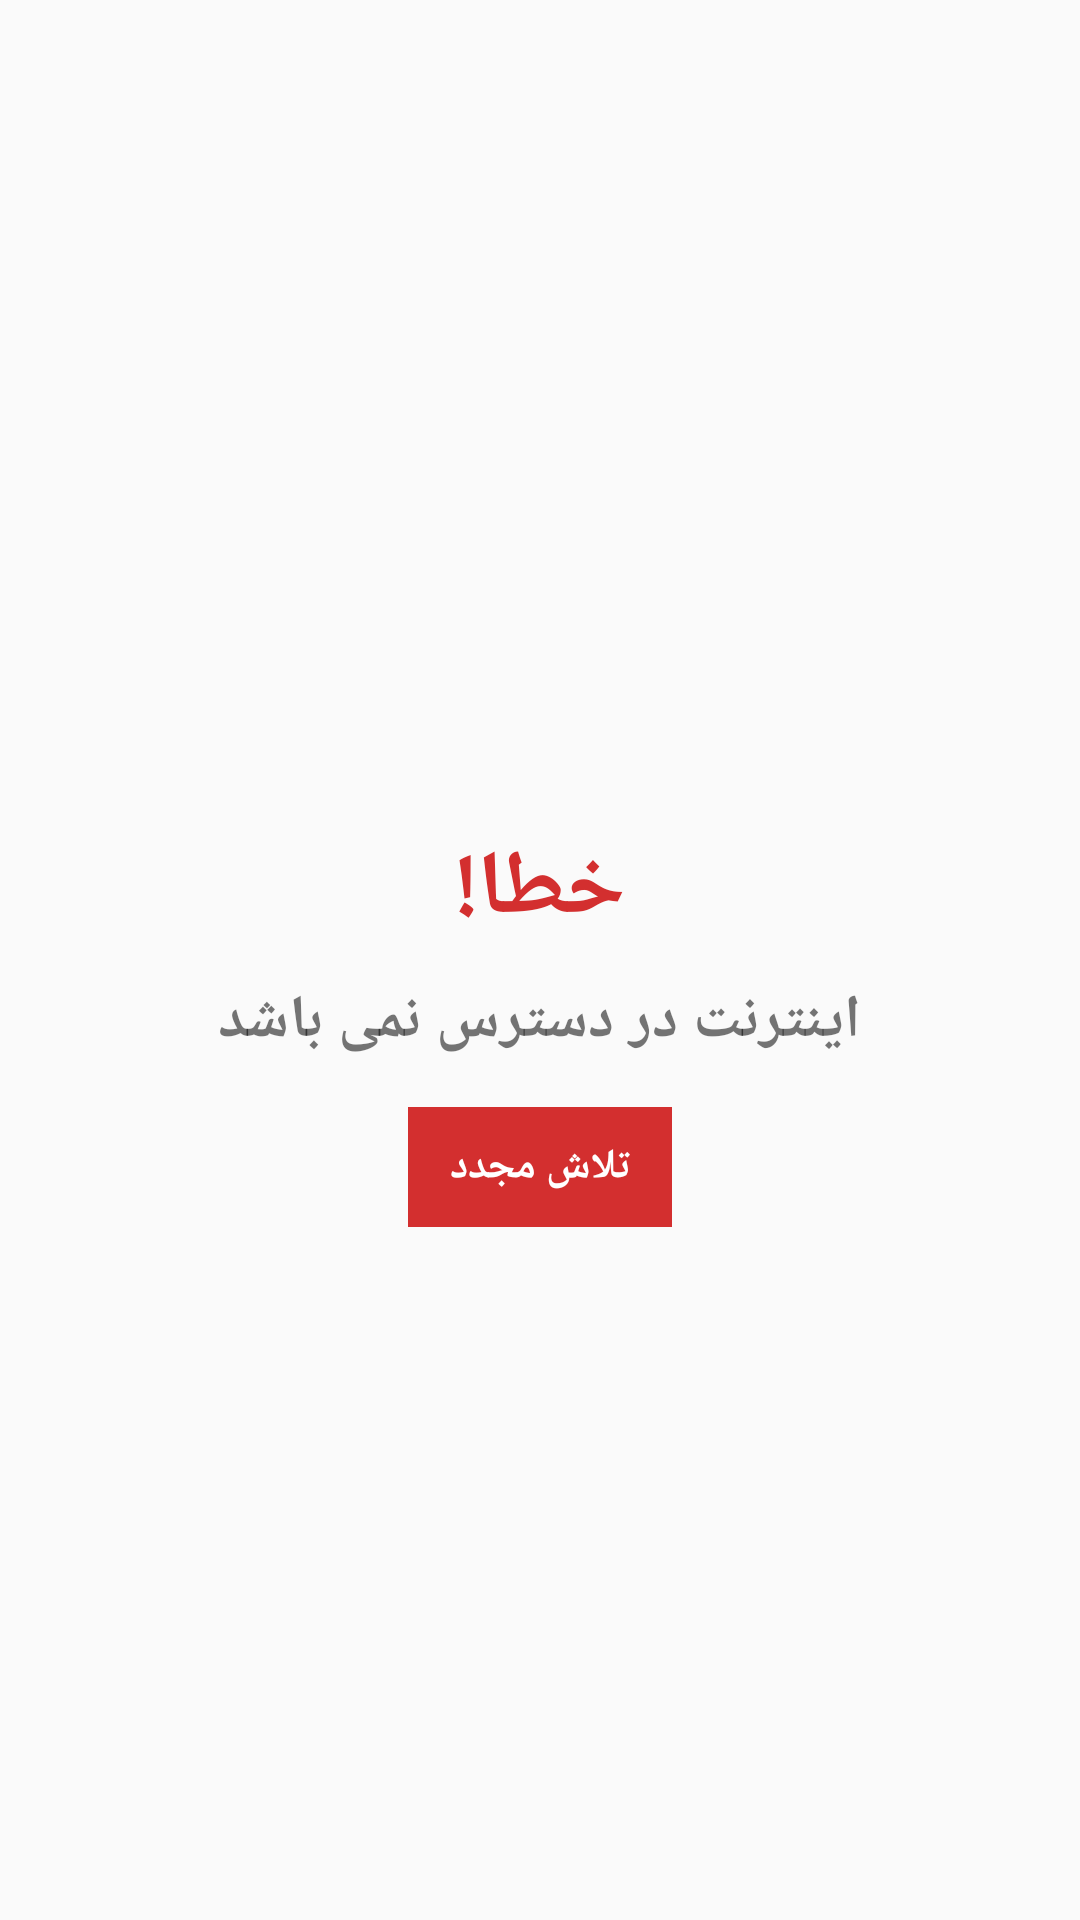

Produce the Android XML layout that renders to this screen, including the resource entries it uses.
<!-- AndroidManifest.xml: application theme AppTheme -->
<!-- res/layout/include_layout_mange_error.xml -->
<?xml version="1.0" encoding="utf-8"?>
<LinearLayout xmlns:android="http://schemas.android.com/apk/res/android"
    android:orientation="vertical" android:layout_width="match_parent"
    android:layout_height="match_parent">

    <android.support.v4.widget.NestedScrollView
        android:layout_width="match_parent"
        android:layout_height="match_parent">

        <LinearLayout
            android:layout_gravity="center_vertical"
            android:layout_marginTop="20dp"
            android:gravity="center"
            android:orientation="vertical"
            android:id="@+id/error"
            android:layout_width="match_parent"
            android:layout_height="match_parent">

            <TextView
                android:id="@+id/ops"
                android:layout_width="wrap_content"
                android:layout_height="wrap_content"
                android:gravity="center"
                android:padding="5dp"
                android:text="خطا!"
                android:textColor="@color/colorPrimary"
                android:textSize="30sp"
                android:textStyle="bold" />

            <TextView
                android:id="@+id/text"
                android:layout_width="wrap_content"
                android:layout_height="wrap_content"
                android:gravity="center"
                android:padding="5dp"
                android:text="اینترنت در دسترس نمی باشد"
                android:textSize="20sp"
                android:textStyle="bold" />

            <Button
                android:id="@+id/btn"
                style="?android:attr/borderlessButtonStyle"
                android:layout_width="wrap_content"
                android:layout_height="40dp"
                android:layout_marginTop="10dp"
                android:background="@color/bgBottomNavigation"
                android:text="تلاش مجدد"
                android:textColor="#fff"
                android:textStyle="bold" />

    </LinearLayout>

    </android.support.v4.widget.NestedScrollView>

</LinearLayout>
<!-- resources referenced by this layout -->
<resources>
  <color name="bgBottomNavigation">#d32f2f</color>
  <color name="colorPrimary">#d32f2f</color>
  <style name="AppTheme" parent="Theme.AppCompat.Light.NoActionBar">
          
          <item name="colorPrimary">@color/colorPrimary</item>
          <item name="colorPrimaryDark">@color/colorPrimaryDark</item>
          <item name="colorAccent">@color/colorAccent</item>
      </style>
  <color name="colorPrimaryDark">#e53935</color>
  <color name="colorAccent">#d32f2f</color>
</resources>
